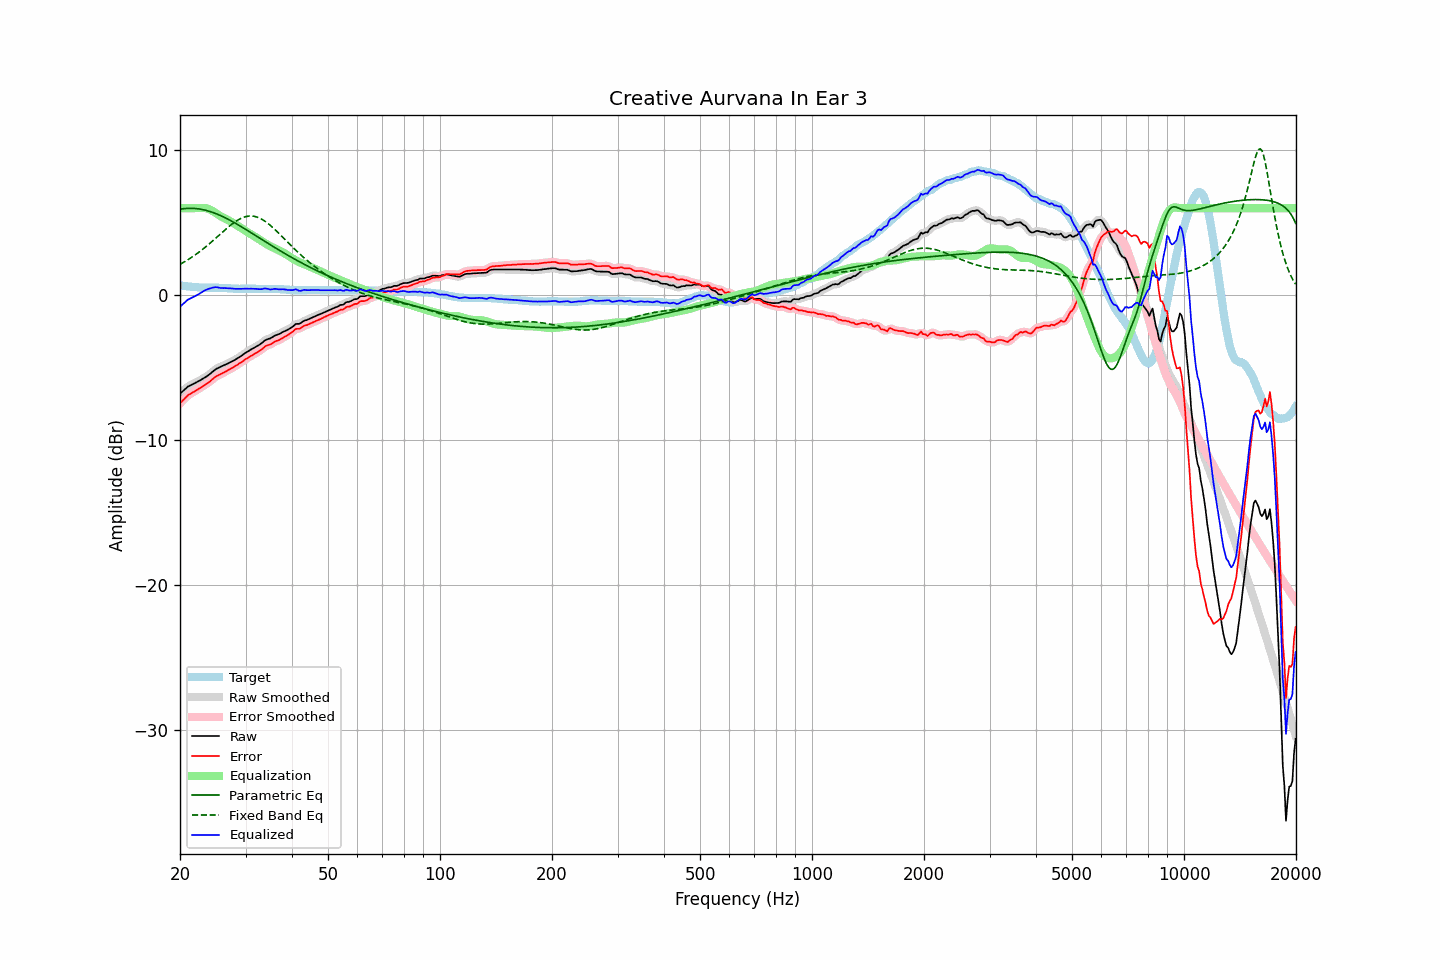

The data file committed next to this chart (first rows):
frequency, raw, error, smoothed, error_smoothed, equalization, parametric_eq, fixed_band_eq, equalized_raw, equalized_smoothed, target
20.00, -6.80, -7.47, -6.81, -7.48, 6.00, 5.93, 2.13, -0.80, -0.81, 0.67
20.20, -6.70, -7.36, -6.70, -7.36, 6.00, 5.95, 2.19, -0.70, -0.70, 0.66
20.40, -6.60, -7.24, -6.60, -7.24, 6.00, 5.96, 2.25, -0.60, -0.60, 0.64
20.61, -6.50, -7.14, -6.50, -7.13, 6.00, 5.97, 2.31, -0.50, -0.50, 0.63
20.81, -6.40, -7.01, -6.40, -7.01, 6.00, 5.98, 2.38, -0.40, -0.40, 0.61
21.02, -6.30, -6.90, -6.32, -6.92, 6.00, 5.99, 2.45, -0.30, -0.32, 0.60
21.23, -6.25, -6.84, -6.25, -6.84, 6.00, 5.99, 2.52, -0.25, -0.25, 0.59
21.44, -6.20, -6.78, -6.20, -6.77, 6.00, 5.99, 2.59, -0.20, -0.20, 0.58
21.66, -6.14, -6.70, -6.15, -6.71, 6.00, 5.99, 2.66, -0.14, -0.15, 0.56
21.87, -6.09, -6.65, -6.09, -6.65, 6.00, 5.98, 2.74, -0.09, -0.09, 0.56
22.09, -6.03, -6.58, -6.03, -6.58, 6.00, 5.97, 2.82, -0.03, -0.03, 0.55
22.31, -5.97, -6.51, -5.97, -6.51, 6.00, 5.96, 2.90, 0.03, 0.03, 0.54
22.54, -5.91, -6.44, -5.91, -6.44, 6.01, 5.94, 2.98, 0.09, 0.09, 0.53
22.76, -5.85, -6.37, -5.85, -6.37, 6.01, 5.93, 3.07, 0.16, 0.16, 0.52
22.99, -5.78, -6.30, -5.78, -6.30, 6.02, 5.90, 3.15, 0.24, 0.24, 0.52
23.22, -5.71, -6.22, -5.71, -6.23, 6.01, 5.88, 3.24, 0.30, 0.30, 0.51
23.45, -5.64, -6.15, -5.64, -6.15, 6.00, 5.85, 3.33, 0.36, 0.36, 0.51
23.69, -5.57, -6.08, -5.57, -6.08, 5.97, 5.82, 3.42, 0.40, 0.40, 0.51
23.92, -5.49, -6.00, -5.49, -6.00, 5.93, 5.79, 3.52, 0.44, 0.44, 0.51
24.16, -5.41, -5.92, -5.41, -5.92, 5.88, 5.76, 3.61, 0.47, 0.48, 0.51
24.40, -5.31, -5.82, -5.31, -5.82, 5.82, 5.72, 3.71, 0.51, 0.51, 0.51
24.65, -5.22, -5.73, -5.22, -5.73, 5.75, 5.68, 3.81, 0.53, 0.53, 0.51
24.89, -5.13, -5.64, -5.14, -5.65, 5.68, 5.64, 3.91, 0.55, 0.55, 0.51
25.14, -5.06, -5.57, -5.07, -5.58, 5.60, 5.60, 4.01, 0.54, 0.54, 0.51
25.39, -5.01, -5.52, -5.01, -5.52, 5.53, 5.55, 4.11, 0.52, 0.52, 0.51
25.65, -4.96, -5.46, -4.96, -5.46, 5.46, 5.50, 4.21, 0.50, 0.50, 0.50
25.91, -4.91, -5.41, -4.91, -5.41, 5.40, 5.45, 4.30, 0.49, 0.49, 0.50
26.16, -4.86, -5.35, -4.86, -5.35, 5.35, 5.40, 4.40, 0.48, 0.49, 0.49
26.43, -4.80, -5.29, -4.81, -5.29, 5.29, 5.34, 4.50, 0.49, 0.48, 0.49
26.69, -4.75, -5.23, -4.75, -5.23, 5.23, 5.29, 4.60, 0.48, 0.48, 0.48
26.96, -4.70, -5.17, -4.70, -5.17, 5.17, 5.23, 4.69, 0.47, 0.48, 0.47
27.23, -4.64, -5.11, -4.65, -5.11, 5.11, 5.17, 4.78, 0.47, 0.47, 0.47
27.50, -4.59, -5.05, -4.59, -5.05, 5.05, 5.11, 4.87, 0.46, 0.46, 0.46
27.77, -4.53, -4.98, -4.54, -4.99, 4.99, 5.05, 4.96, 0.45, 0.45, 0.45
28.05, -4.48, -4.92, -4.48, -4.92, 4.92, 4.99, 5.04, 0.44, 0.44, 0.44
28.33, -4.41, -4.85, -4.41, -4.85, 4.85, 4.93, 5.11, 0.44, 0.44, 0.44
28.62, -4.34, -4.78, -4.35, -4.78, 4.78, 4.86, 5.18, 0.44, 0.43, 0.44
28.90, -4.27, -4.70, -4.27, -4.71, 4.71, 4.80, 5.24, 0.44, 0.43, 0.43
29.19, -4.20, -4.64, -4.20, -4.64, 4.63, 4.73, 5.30, 0.43, 0.43, 0.44
29.48, -4.12, -4.56, -4.12, -4.56, 4.56, 4.66, 5.35, 0.44, 0.44, 0.44
29.78, -4.04, -4.48, -4.04, -4.49, 4.49, 4.60, 5.39, 0.44, 0.44, 0.44
30.08, -3.96, -4.40, -3.97, -4.41, 4.42, 4.53, 5.42, 0.45, 0.45, 0.44
30.38, -3.90, -4.34, -3.90, -4.34, 4.34, 4.46, 5.44, 0.44, 0.45, 0.44
30.68, -3.83, -4.27, -3.83, -4.27, 4.28, 4.39, 5.46, 0.44, 0.44, 0.44
30.99, -3.76, -4.20, -3.77, -4.21, 4.21, 4.32, 5.46, 0.45, 0.44, 0.44
31.30, -3.70, -4.14, -3.70, -4.14, 4.15, 4.25, 5.45, 0.44, 0.44, 0.44
31.61, -3.64, -4.08, -3.64, -4.08, 4.08, 4.18, 5.44, 0.44, 0.44, 0.44
31.93, -3.57, -4.01, -3.58, -4.01, 4.01, 4.11, 5.41, 0.44, 0.44, 0.44
32.24, -3.51, -3.94, -3.51, -3.95, 3.94, 4.04, 5.38, 0.43, 0.43, 0.43
32.57, -3.45, -3.88, -3.45, -3.88, 3.87, 3.97, 5.34, 0.41, 0.41, 0.43
32.89, -3.38, -3.81, -3.38, -3.81, 3.79, 3.90, 5.29, 0.41, 0.41, 0.43
33.22, -3.30, -3.73, -3.29, -3.72, 3.72, 3.83, 5.23, 0.42, 0.42, 0.43
33.55, -3.20, -3.63, -3.20, -3.63, 3.65, 3.76, 5.16, 0.45, 0.44, 0.43
33.89, -3.11, -3.53, -3.12, -3.55, 3.58, 3.69, 5.09, 0.46, 0.45, 0.42
34.23, -3.06, -3.48, -3.06, -3.49, 3.51, 3.62, 5.01, 0.45, 0.44, 0.42
34.57, -3.02, -3.44, -3.02, -3.44, 3.44, 3.55, 4.92, 0.42, 0.42, 0.42
34.92, -2.99, -3.41, -2.98, -3.40, 3.38, 3.49, 4.83, 0.39, 0.40, 0.42
35.27, -2.93, -3.35, -2.93, -3.35, 3.33, 3.42, 4.73, 0.40, 0.40, 0.42
35.62, -2.86, -3.28, -2.86, -3.28, 3.28, 3.35, 4.63, 0.42, 0.41, 0.42
35.97, -2.79, -3.20, -2.80, -3.22, 3.23, 3.28, 4.53, 0.44, 0.43, 0.41
... 635 more rows
